Run: headless pygame with SDL's dummy video driver; simulated clock (each Clock.tick advances the game by its frame time, no real sleeping); random seed 0; keys injected as events and as key.get_pressed() state; no mouse input.
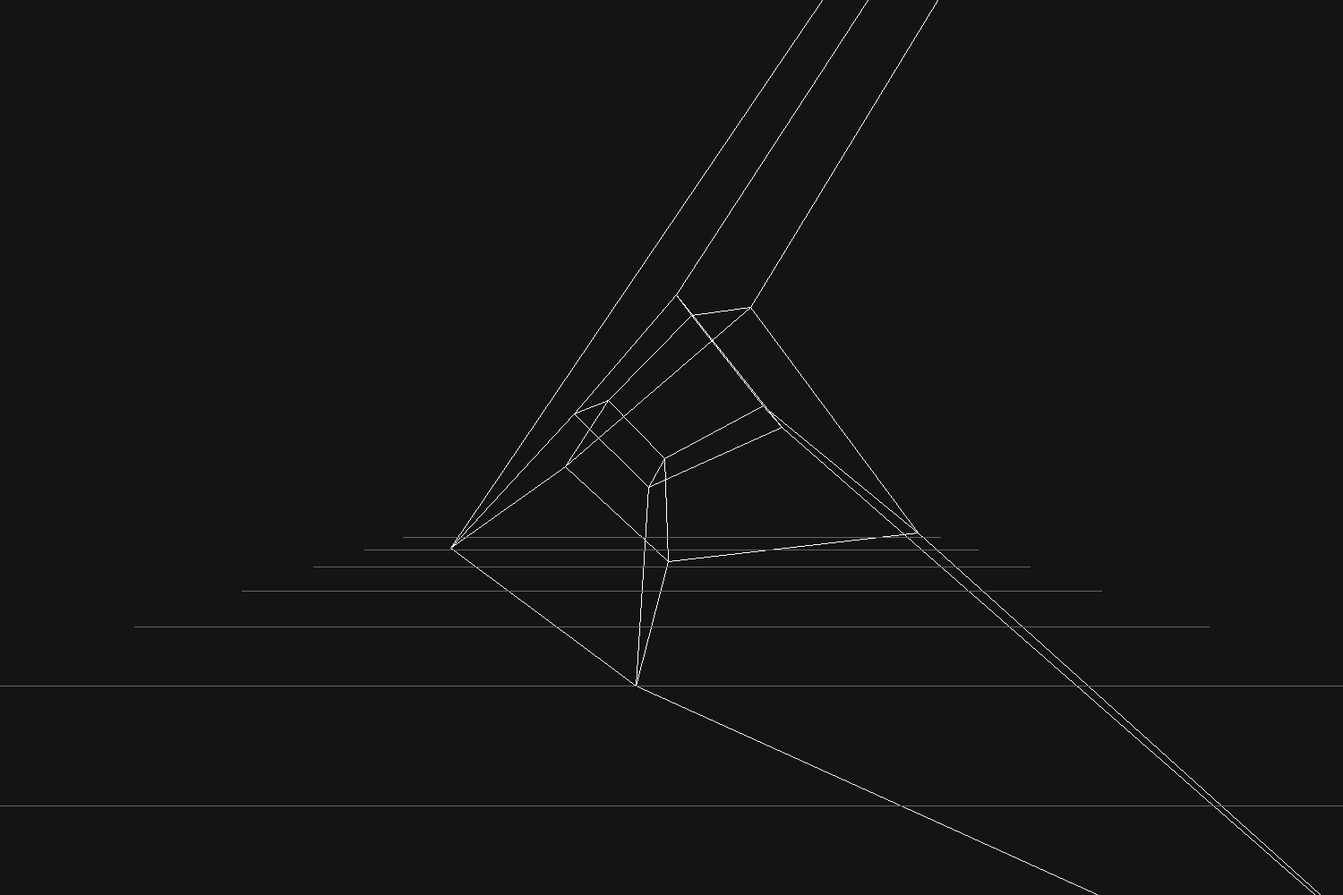
Frame 1 of 4 · flips 1–60 · no input
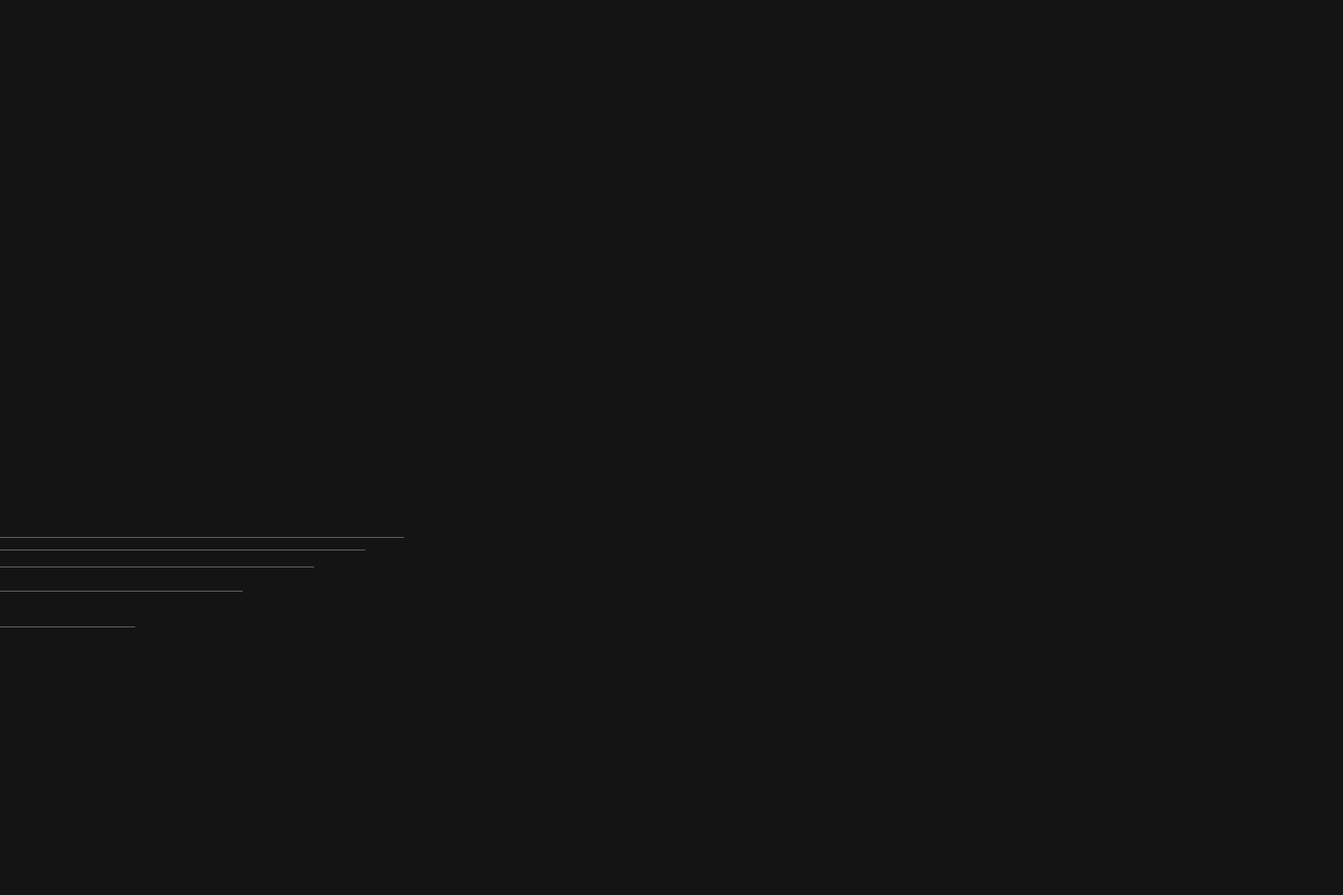
Frame 2 of 4 · flips 61–180 · tapped SPACE, RETURN · held RIGHT (→), D
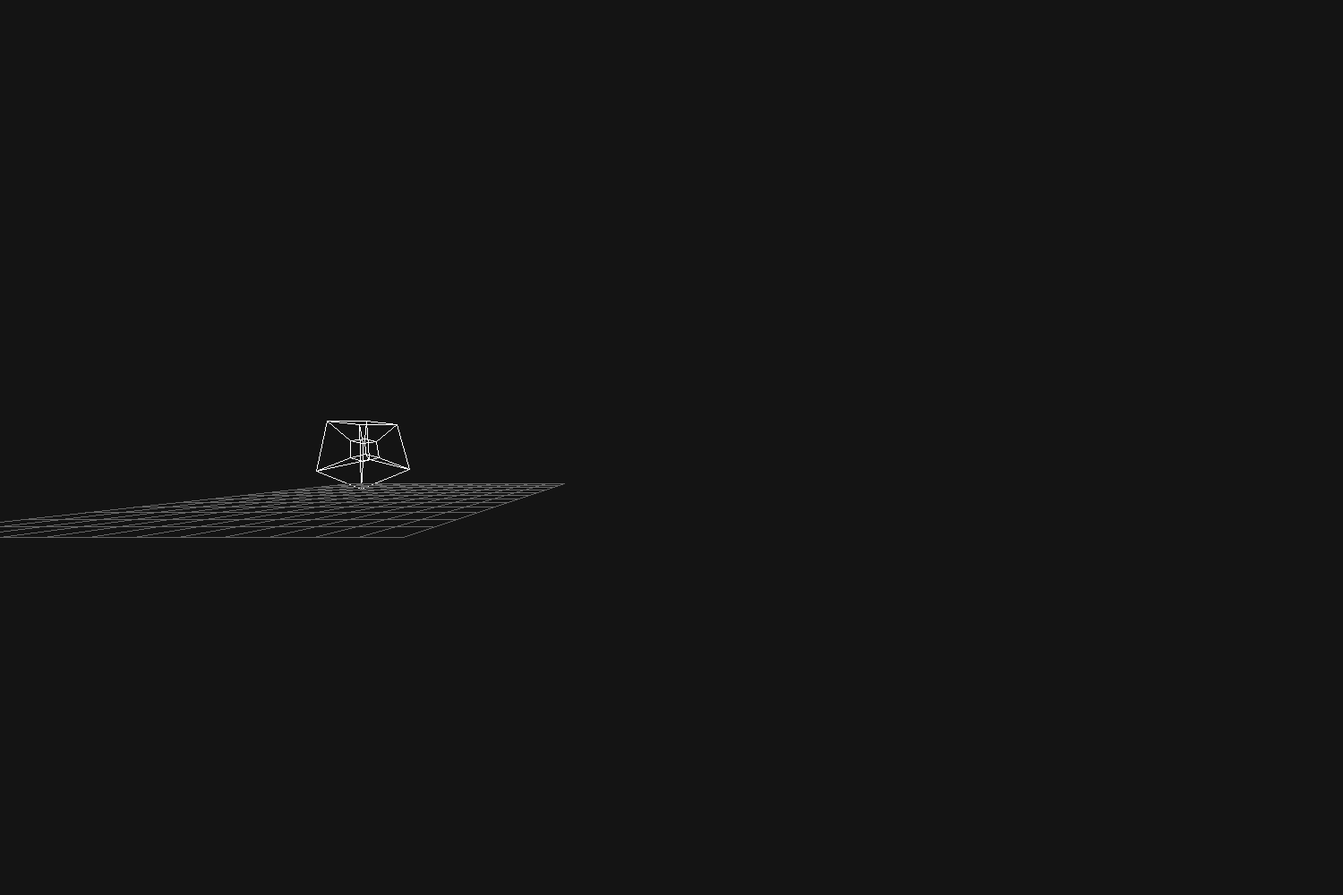
Frame 3 of 4 · flips 181–300 · held DOWN (↓), S
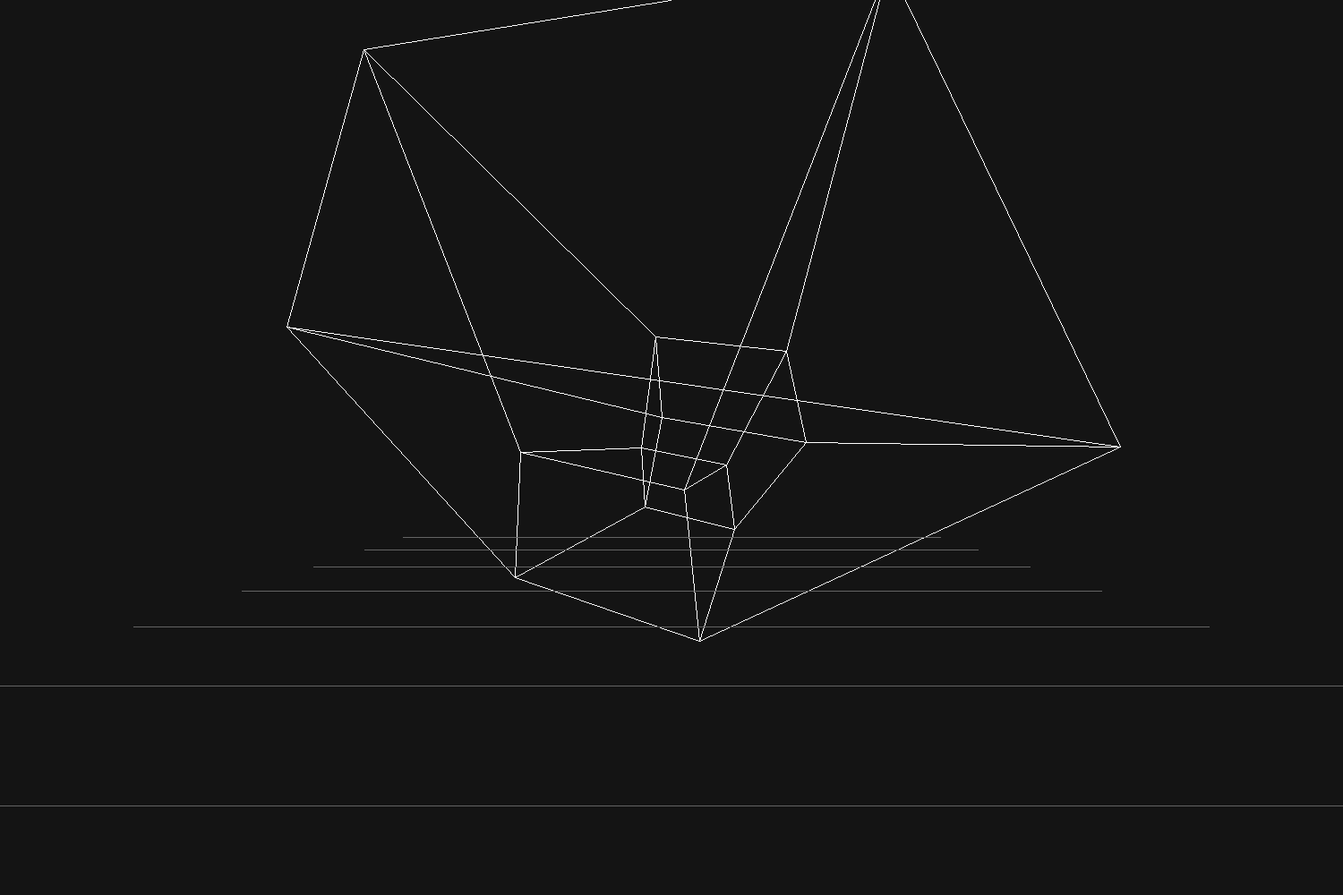
Frame 4 of 4 · flips 301–420 · held LEFT (←), A, UP (↑), W

The pygame program that drew these frames:

import pygame, numpy as np

AXISLIMIT = 2

# 3D Rotation Matrices
## XX XY XZ
## YX YY YZ
## ZX ZY ZZ
def rot3D_X(a):
    return np.array([[1,             0,          0],
                    [0,     np.cos(a),  -np.sin(a)],
                    [0,     np.sin(a),  np.cos(a) ]])

def rot3D_Y(a):
    return np.array([[np.cos(a),     0,  np.sin(a)],
                    [0,             1,          0],
                    [-np.sin(a),    0,  np.cos(a)]])

def rot3D_Z(a):
    return np.array([[np.cos(a),  -np.sin(a),    0],
                    [np.sin(a),  np.cos(a),     0],   
                    [0,             0,          1]])
    
def rot_3D(a):
    return rot3D_Z(a) @ rot3D_Y(a) @ rot3D_X(a) 

# 4D Rotation Matrices
## XX XT XZ XW
## YX YY YZ YW
## ZX ZY ZZ ZW
## WX WY WZ WW
def rot4D_XW(a):
    #print("XW:",a)
    # Rotated: XX XW WX WW
    # No Rotation: YY ZZ
    return np.array([[np.cos(a),    0,     0,     -np.sin(a)],
                     [0,            1,     0,              0],
                     [0,            0,     1,              0],
                     [np.sin(a),    0,     0,      np.cos(a)]])

def rot4D_YW(a):
    #print("YW:", a)
    # Rotated: YY YW WY WW
    # No Rotation: XX ZZ
    return np.array([[1,    0,              0,              0],
                     [0,    np.cos(a),      0,     -np.sin(a)],
                     [0,    0,              1,              0],
                     [0,    np.sin(a),      0,      np.cos(a)]])

def rot4D_ZW(a):
    #print("ZW:", a)
    # Rotated: ZZ ZW WZ WW
    # No Rotation: XX YY
    return np.array([[1,            0,     0,                      0],
                     [0,            1,     0,                      0],
                     [0,            0,     np.cos(a),     -np.sin(a)],
                     [0,            0,     np.sin(a),      np.cos(a)]])
    
def rot4D_XZ(a):
    #print("XZ:",a)
    # Rotated: XX ZX XZ ZZ
    # No Rotation: YY WW
    return np.array([[np.cos(a),    0,   -np.sin(a),    0],
                    [0,             1,    0,            0],
                    [-np.sin(a),    0,    np.cos(a),    0],
                    [0,             0,    0,            1]])
    
def rot4D_YZ(a):
    #print("YZ:",a)
    # Rotated: YY ZY YZ ZZ
    # No Rotation: XX WW
    return np.array([[1,           0,   0,              0],
                    [0,     np.cos(a),  -np.sin(a),     0],
                    [0,     np.sin(a),  np.cos(a),      0],
                    [0,             0,  0,              1]])


def rot4D_XY(a):
    #print("XY:",a)
    # Rotated: XX YX XY YY
    # No Rotation: ZZ WW
    return np.array([[np.cos(a),    -np.sin(a),     0,      0],
                    [np.sin(a),     np.cos(a),      0,      0],   
                    [0,             0,              1,      0],
                    [0,             0,              0,      1]])

def rot_4D(a):
    matrix = rot4D_XY(a) @ rot4D_XZ(a) @ rot4D_YZ(a) @ rot4D_ZW(a) @ rot4D_XW(a) @ rot4D_YW(a)
    #print(matrix, end='\n\n')
    return matrix

def project_3D(v):
    x, y, z, w = v
    w += AXISLIMIT
    
    return np.array([x/w, y/w, z/w])

def project_2D(v, fov=400):
    x, y, z = v
    z += AXISLIMIT
    
    return np.array([x/z * fov, y/z * fov])

# Grid maker, size x size
def make_grid(size, step):
    pa = []
    pb = []
    y_floor = 2
    
    for i in range(-size, size+1, step):
        pa.append(np.array([-size, y_floor, i]))
        pb.append(np.array([size, y_floor, i]))
        pa.append(np.array([i, y_floor, -size]))
        pb.append(np.array([i, y_floor, size]))
    
    return (pa, pb)

# Cube
""" 
Le = Left ; Ri = Right
Bo = Bottom ; To = Top
Ba = Back ; Fro = Front

       3----2
      /|   /|
     7----6 |
     | 0--|-1
     |/   |/
     4----5
"""

### Vertices: points in the cube
### [a, b, c] =  RIGHT/LEFT, TOP/BOTTOM, FRONT/BACK
cube_verts = np.array([[-1, -1, -1], [1, -1, -1], [1, 1, -1], [-1, 1, -1],
                        #0 LeBoBa      #1 RiBoBa   #2 RiToBa    #3 LeToBa
                       [-1, -1, 1], [1, -1, 1], [1, 1, 1], [-1, 1, 1]], dtype=float)
                         #4 LeBoFro   #5 RiBoFro  #6 RiToFro   #7 LeToFro
                  
### Edges: lines in the cube
cube_edges = np.array([(0, 1), (1, 2), (2, 3), (3, 0), # Back
                  (4, 5), (5, 6), (6, 7), (7, 4), # Front
                  (0, 4), (1, 5), (2, 6), (3, 7),]) # Connecting

# Tesseract
""" 
Le = Left ; Ri = Right
Bo = Bottom ; To = Top
Ba = Back ; Fro = Front
Out = Outer ; In = Inner

	   3---------------------2
     / |   \              / /|
    /  |    \            / / |
   7---|-----11-------10--6  |
   | \ |   / |       / | /|  |
   |   \  /  |      / /|  |  |
   |   | 15--|-----14  |  |  |
   |   | | |       |   |  |  |
   |   | | 8-------|---9 \|  |
   |   | |//       |  /   |\ |
   |   0-|---------|-/----|--1
   |  /  12---------13    |  /
   | / /               \  | /
   |//                   \|/
   4----------------------5
"""

### Vertices: points in the cube
### [x, y, z, w] =  RIGHT/LEFT, TOP/BOTTOM, FRONT/BACK, OUTER/INNER
tesseract_verts = np.array([[-1, -1, -1, 1], [1, -1, -1, 1], [1, 1, -1, 1], [-1, 1, -1, 1],
                            #0 LeBoBaOut      #1 RiBoBaOut   #2 RiToBaOut    #3 LeToBaOut
                            [-1, -1, 1, 1], [1, -1, 1, 1], [1, 1, 1, 1], [-1, 1, 1, 1],
                            #4 LeBoFroOut   #5 RiBoFroOut  #6 RiToFroOut   #7 LeToFroOut
                            [-1, -1, -1, -1], [1, -1, -1, -1], [1, 1, -1, -1], [-1, 1, -1, -1],
                            #8 LeBoBaIn      #9 RiBoBaIn   #10 RiToBaIn    #11 LeToBaIn
                            [-1, -1, 1, -1], [1, -1, 1, -1], [1, 1, 1, -1], [-1, 1, 1, -1]], dtype=float)
                            #12 LeBoFroIn   #13 RiBoFroIn  #14 RiToFroIn   #15 LeToFroIn
                  
### Edges: lines in the cube
tesseract_edges = np.array([(0, 1), (1, 2), (2, 3), (3, 0),           # Outer Back ; Differs in X, Y, X, Y
                            (4, 5), (5, 6), (6, 7), (7, 4),           # Outer Front ; Differs in X, Y, X, Y
                            (0, 4), (1, 5), (2, 6), (3, 7),           # Outer Connecting ; Differs in Z only
                            (8, 9), (9, 10), (10, 11), (11, 8),       # Inner Back ; Differs in X, Y, X, Y
                            (12, 13), (13, 14), (14, 15), (15, 12),   # Inner Front ; Differs in X, Y, X Y
                            (8, 12), (9, 13), (10, 14), (11, 15),     # Inner Connecting ; Differs in Z only
                            (0, 8), (1, 9), (4, 12), (5, 13),         # Bottom Inner-Outer Connecting ; Differs in W
                            (2, 10), (3, 11), (6, 14), (7, 15)])      # Top Inner-Outer Connecting ; Differs in W
### Varies By
# X: (0, 1), (2, 3), (4, 5), (6, 7), (8, 9), (10, 11), (12, 13), (14, 15) 
# Y: (1, 2), (3, 0), (5, 6), (7, 4), (9, 10), (11, 8), (13, 14), (15, 12) 
# Z: (0, 4), (1, 5), (2, 6), (3, 7), (8, 12), (9, 13), (10, 14), (11, 15)
# W: (0, 8), (1, 9), (4, 12), (5, 13), (2, 10), (3, 11), (6, 14), (7, 15)

# Grids: Floor
pa, pb = make_grid(6, 1)

# Camera and Movement Properties
camera_position = np.array([0, 0, 0], dtype=float)
camera_yaw = 0.0
camera_pitch = 0.0
movespeed = 0.1
sensitivity = 0.001

# Pygame
pygame.init()
clock = pygame.time.Clock()
dt = clock.tick(60) / 1000.0
object_angle = 0

### Pygame Settings
screen = pygame.display.set_mode((1500, 1000)) 
cx, cy = (750, 500)
pygame.event.set_grab(True) 
pygame.mouse.set_visible(False)

print(rot_4D(0.1))

# Main Loop
while True:
    for e in pygame.event.get():
        if e.type == pygame.QUIT: 
            pygame.quit()
            exit()
            
    # Loop Settings
    screen.fill((20, 20, 20)) # Background Color
    object_angle += 0.01 # Object Rotation Speed

    # User Behavior
    keys = pygame.key.get_pressed()
    rel_x, rel_y = pygame.mouse.get_rel()
    camera_yaw += rel_x * sensitivity
    camera_pitch += rel_y * sensitivity
    camera_pitch = np.clip(camera_pitch, -np.pi/2, np.pi/2) # gimbal lock, prevents camera from going upside down and ivnerting controls.
    
    # Free Camera Axes
    """
    World Convention: X=right, Y=up, Z=toward viewer (right-handed)
      up (+Y)
      |
      |
      |_________ right (+X)
     /
    /
    front (+Z)
    """ 
    front = rot3D_Y(-camera_yaw) @ rot3D_X(-camera_pitch) @  np.array([0, 0, 1]) # Remove pitch for FPS camera / for flat plane movement only
    right = rot3D_Y(-camera_yaw) @ np.array([1, 0, 0])
    up = np.cross(right, front) 

    # Key Controls
    ### W/S = Z-axis ; A/D = X-azis
    if keys[pygame.K_w]:
        camera_position += front * movespeed
    if keys[pygame.K_s]:
        camera_position -= front * movespeed
    if keys[pygame.K_a]:
        camera_position -= right * movespeed
    if keys[pygame.K_d]:
        camera_position += right * movespeed
        
    ### Q/E Y-axis movement
    if keys[pygame.K_q]:
        camera_position += up * movespeed
    if keys[pygame.K_e]:
        camera_position -= up * movespeed
        
    ### Rotation Controls
    
    ### Object Selection
    

    # Cube Object Matrix Operations
    #rotated = [rot_3D(object_angle) @ v for v in cube_verts] ## Continuously applies z<-y<-x rotate matrices at fixed angle
    #camera_perspective = [rot3D_Y(camera_yaw) @ rot3D_X(camera_pitch) @ (v - camera_position) for v in rotated] ## Camera Yaw Matrix <- Camera Pitch Matrix <- Center Camera to Position
    #projected = [project_2D(v) for v in camera_perspective] ## Recalcuates for 2D screen  
    
    # Cube Object Matrix Operations
    rotated = [rot_4D(object_angle) @ v for v in tesseract_verts] ## Continuously applies z<-y<-x rotate matrices at fixed angle
    projected_3D = [project_3D(v) for v in rotated]## Recalcuates for 2D screen  
    camera_perspective = [rot3D_Y(camera_yaw) @ rot3D_X(camera_pitch) @ (v - camera_position) for v in projected_3D] ## Camera Yaw Matrix <- Camera Pitch Matrix <- Center Camera to Position
    projected_2D = [project_2D(v) for v in camera_perspective] ## Recalcuates for 2D screen  
    
    #print(projected)
    
    # Draw Cube
    for a, b in tesseract_edges:
        za = camera_perspective[a]
        zb = camera_perspective[b]

        if za[2] < -AXISLIMIT or zb[2] < -AXISLIMIT: continue ## Prevents Z Axis Near Clipping Visual Bugs 
        
        pygame.draw.line(screen, (255, 255, 255),
                         (projected_2D[a] + [cx, cy]).astype(int),
                         (projected_2D[b] + [cx, cy]).astype(int))
    
    # Draw Grids
    for a, b in zip(pa, pb):
        
        a = rot3D_Y(camera_yaw) @ rot3D_X(camera_pitch) @ (a - camera_position)
        b = rot3D_Y(camera_yaw) @ rot3D_X(camera_pitch) @ (b - camera_position)
        
        if a[2] < -AXISLIMIT or b[2] < -AXISLIMIT: continue ## Prevents Z Axis  Near Clipping Visual Bugs
        
        line_X  = project_2D(a) + [cx, cy]
        line_Z  = project_2D(b) + [cx, cy]
        
        pygame.draw.line(screen, (100, 100, 100),
                         line_X,
                         line_Z)
    
    pygame.display.flip()
    clock.tick(60)
